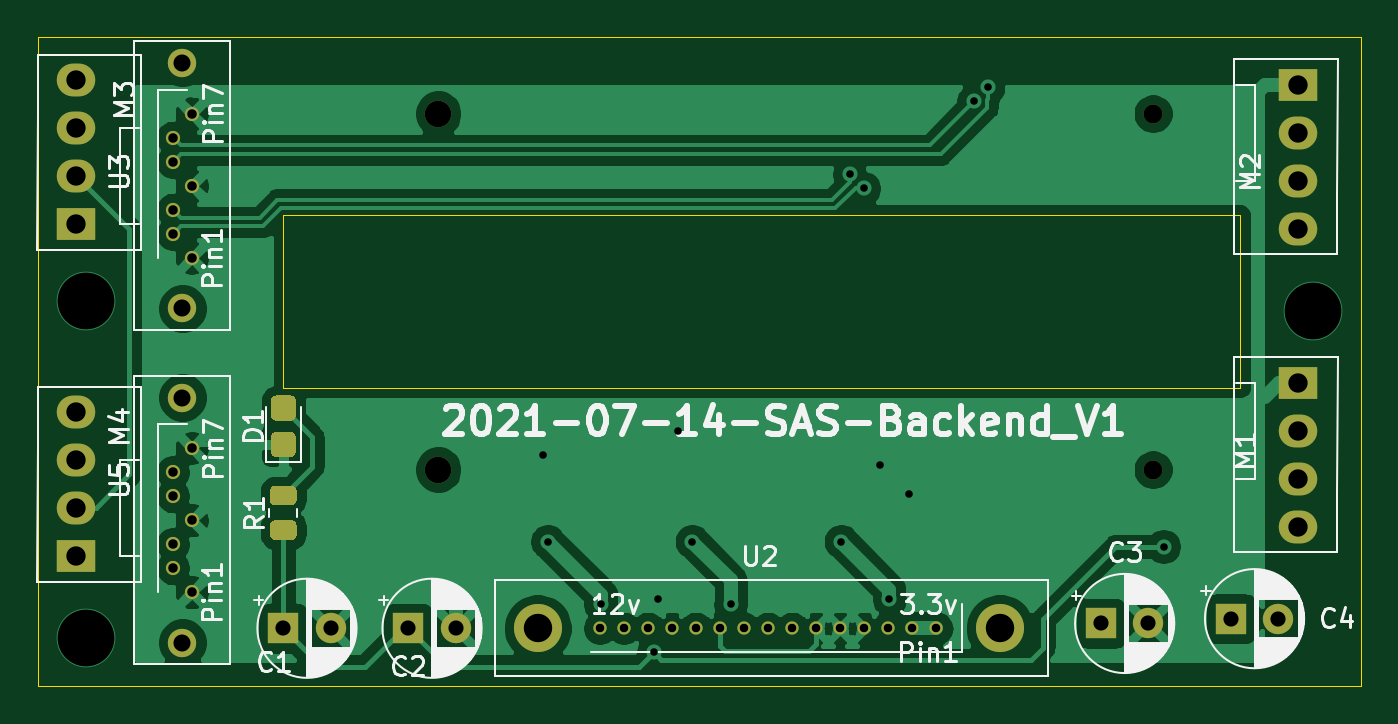
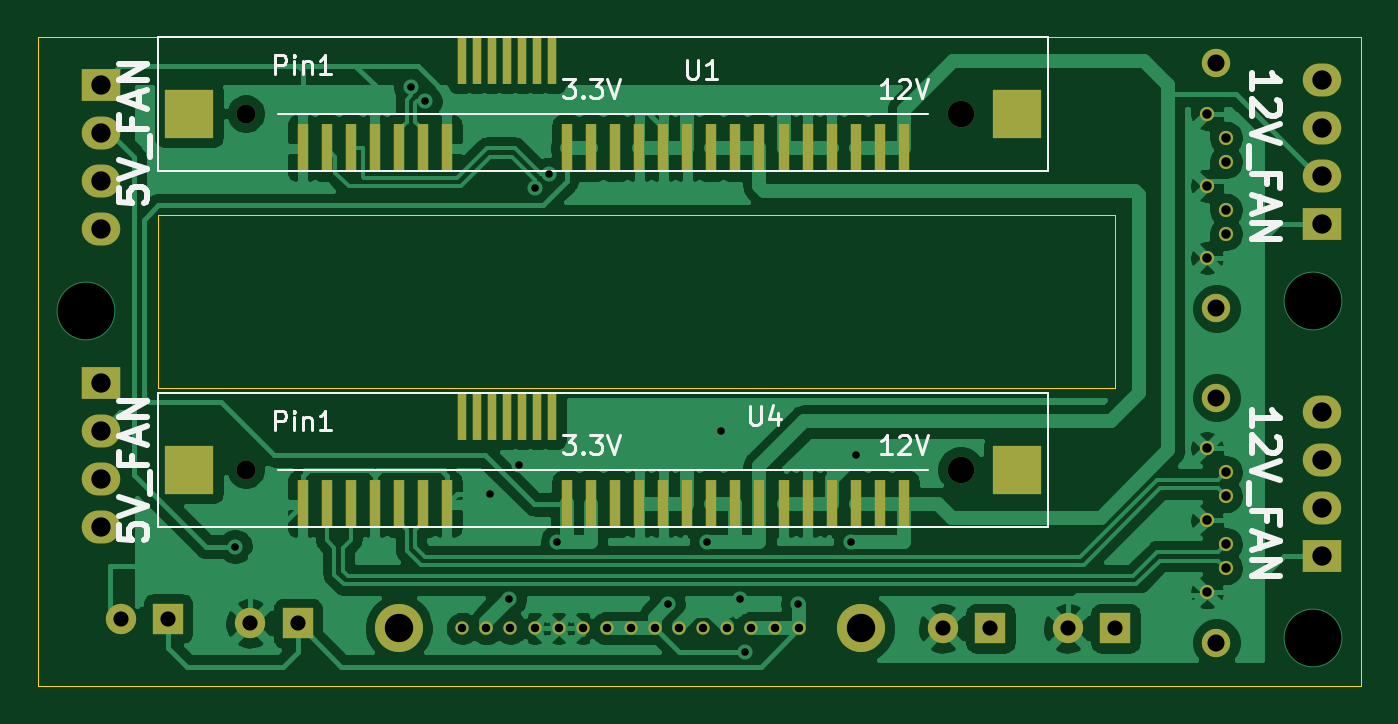
Circuit board: 11 layer files. Board 69.8 x 34.3 mm.
- bottom_copper: 2.5_SAS_Backend-B_Cu.gbr (122420 bytes)
- bottom_mask: 2.5_SAS_Backend-B_Mask.gbr (4165 bytes)
- paste: 2.5_SAS_Backend-B_Paste.gbr (2114 bytes)
- bottom_silk: 2.5_SAS_Backend-B_SilkS.gbr (9951 bytes)
- outline: 2.5_SAS_Backend-Edge_Cuts.gbr (934 bytes)
- top_copper: 2.5_SAS_Backend-F_Cu.gbr (82502 bytes)
- top_mask: 2.5_SAS_Backend-F_Mask.gbr (3903 bytes)
- paste: 2.5_SAS_Backend-F_Paste.gbr (1818 bytes)
- top_silk: 2.5_SAS_Backend-F_SilkS.gbr (44542 bytes)
- drill: 2.5_SAS_Backend-NPTH.drl (456 bytes)
- drill: 2.5_SAS_Backend-PTH.drl (1310 bytes)

=== bottom_copper: 2.5_SAS_Backend-B_Cu.gbr (122420 bytes, source omitted) ===
=== bottom_mask: 2.5_SAS_Backend-B_Mask.gbr ===
%TF.GenerationSoftware,KiCad,Pcbnew,(5.1.10)-1*%
%TF.CreationDate,2021-07-14T07:55:42+08:00*%
%TF.ProjectId,2.5_SAS_Backend,322e355f-5341-4535-9f42-61636b656e64,rev?*%
%TF.SameCoordinates,Original*%
%TF.FileFunction,Soldermask,Bot*%
%TF.FilePolarity,Negative*%
%FSLAX46Y46*%
G04 Gerber Fmt 4.6, Leading zero omitted, Abs format (unit mm)*
G04 Created by KiCad (PCBNEW (5.1.10)-1) date 2021-07-14 07:55:42*
%MOMM*%
%LPD*%
G01*
G04 APERTURE LIST*
%ADD10C,1.600000*%
%ADD11R,1.600000X1.600000*%
%ADD12R,2.030000X1.730000*%
%ADD13O,2.030000X1.730000*%
%ADD14C,0.700000*%
%ADD15C,2.540000*%
%ADD16C,1.500000*%
%ADD17C,0.750000*%
%ADD18R,2.600000X2.600000*%
%ADD19C,1.000000*%
%ADD20C,1.400000*%
%ADD21R,0.600000X2.530000*%
%ADD22R,0.500000X2.530000*%
G04 APERTURE END LIST*
D10*
%TO.C,C1*%
X47204000Y-64262000D03*
D11*
X44704000Y-64262000D03*
%TD*%
D12*
%TO.C,M4*%
X33782000Y-60452000D03*
D13*
X33782000Y-57912000D03*
X33782000Y-55372000D03*
X33782000Y-52832000D03*
%TD*%
D12*
%TO.C,M3*%
X33782000Y-42926000D03*
D13*
X33782000Y-40386000D03*
X33782000Y-37846000D03*
X33782000Y-35306000D03*
%TD*%
D12*
%TO.C,M2*%
X98298000Y-35560000D03*
D13*
X98298000Y-38100000D03*
X98298000Y-40640000D03*
X98298000Y-43180000D03*
%TD*%
D12*
%TO.C,M1*%
X98298000Y-51308000D03*
D13*
X98298000Y-53848000D03*
X98298000Y-56388000D03*
X98298000Y-58928000D03*
%TD*%
D10*
%TO.C,C4*%
X97242000Y-63754000D03*
D11*
X94742000Y-63754000D03*
%TD*%
D10*
%TO.C,C3*%
X90384000Y-64008000D03*
D11*
X87884000Y-64008000D03*
%TD*%
D10*
%TO.C,C2*%
X53808000Y-64262000D03*
D11*
X51308000Y-64262000D03*
%TD*%
D14*
%TO.C,U2*%
X62680000Y-64262000D03*
X63950000Y-64262000D03*
X61410000Y-64262000D03*
X67760000Y-64262000D03*
X65220000Y-64262000D03*
X66490000Y-64262000D03*
X69030000Y-64262000D03*
X70300000Y-64262000D03*
X71570000Y-64262000D03*
X72840000Y-64262000D03*
X74110000Y-64262000D03*
X75380000Y-64262000D03*
X76650000Y-64262000D03*
X77920000Y-64262000D03*
X79190000Y-64262000D03*
D15*
X58140600Y-64262000D03*
X82550000Y-64262000D03*
%TD*%
D16*
%TO.C,U5*%
X39370000Y-52084000D03*
X39370000Y-65024000D03*
D17*
X39870000Y-54744000D03*
X38870000Y-56014000D03*
X38870000Y-57284000D03*
X39870000Y-58554000D03*
X38870000Y-59824000D03*
X38870000Y-61094000D03*
X39870000Y-62364000D03*
%TD*%
D16*
%TO.C,U3*%
X39370000Y-34424000D03*
X39370000Y-47364000D03*
D17*
X39870000Y-37084000D03*
X38870000Y-38354000D03*
X38870000Y-39624000D03*
X39870000Y-40894000D03*
X38870000Y-42164000D03*
X38870000Y-43434000D03*
X39870000Y-44704000D03*
%TD*%
D18*
%TO.C,U4*%
X93630000Y-55880000D03*
X49880000Y-55880000D03*
D19*
X90630000Y-55880000D03*
D20*
X52880000Y-55880000D03*
D21*
X87630000Y-57710000D03*
X86360000Y-57710000D03*
X85090000Y-57710000D03*
X83820000Y-57710000D03*
X82550000Y-57710000D03*
X81280000Y-57710000D03*
X80010000Y-57710000D03*
D22*
X79235000Y-53040000D03*
X78435000Y-53040000D03*
X77635000Y-53040000D03*
X76835000Y-53040000D03*
X76035000Y-53040000D03*
X75235000Y-53040000D03*
X74435000Y-53040000D03*
D21*
X73660000Y-57710000D03*
X72390000Y-57710000D03*
X71120000Y-57710000D03*
X69850000Y-57710000D03*
X68580000Y-57710000D03*
X67310000Y-57710000D03*
X66040000Y-57710000D03*
X64770000Y-57710000D03*
X63500000Y-57710000D03*
X62230000Y-57710000D03*
X60960000Y-57710000D03*
X59690000Y-57710000D03*
X58420000Y-57710000D03*
X57150000Y-57710000D03*
X55880000Y-57710000D03*
%TD*%
D18*
%TO.C,U1*%
X93630000Y-37084000D03*
X49880000Y-37084000D03*
D19*
X90630000Y-37084000D03*
D20*
X52880000Y-37084000D03*
D21*
X87630000Y-38914000D03*
X86360000Y-38914000D03*
X85090000Y-38914000D03*
X83820000Y-38914000D03*
X82550000Y-38914000D03*
X81280000Y-38914000D03*
X80010000Y-38914000D03*
D22*
X79235000Y-34244000D03*
X78435000Y-34244000D03*
X77635000Y-34244000D03*
X76835000Y-34244000D03*
X76035000Y-34244000D03*
X75235000Y-34244000D03*
X74435000Y-34244000D03*
D21*
X73660000Y-38914000D03*
X72390000Y-38914000D03*
X71120000Y-38914000D03*
X69850000Y-38914000D03*
X68580000Y-38914000D03*
X67310000Y-38914000D03*
X66040000Y-38914000D03*
X64770000Y-38914000D03*
X63500000Y-38914000D03*
X62230000Y-38914000D03*
X60960000Y-38914000D03*
X59690000Y-38914000D03*
X58420000Y-38914000D03*
X57150000Y-38914000D03*
X55880000Y-38914000D03*
%TD*%
M02*

=== paste: 2.5_SAS_Backend-B_Paste.gbr ===
%TF.GenerationSoftware,KiCad,Pcbnew,(5.1.10)-1*%
%TF.CreationDate,2021-07-14T07:55:42+08:00*%
%TF.ProjectId,2.5_SAS_Backend,322e355f-5341-4535-9f42-61636b656e64,rev?*%
%TF.SameCoordinates,Original*%
%TF.FileFunction,Paste,Bot*%
%TF.FilePolarity,Positive*%
%FSLAX46Y46*%
G04 Gerber Fmt 4.6, Leading zero omitted, Abs format (unit mm)*
G04 Created by KiCad (PCBNEW (5.1.10)-1) date 2021-07-14 07:55:42*
%MOMM*%
%LPD*%
G01*
G04 APERTURE LIST*
%ADD10R,2.600000X2.600000*%
%ADD11R,0.600000X2.530000*%
%ADD12R,0.500000X2.530000*%
G04 APERTURE END LIST*
D10*
%TO.C,U4*%
X93630000Y-55880000D03*
X49880000Y-55880000D03*
D11*
X87630000Y-57710000D03*
X86360000Y-57710000D03*
X85090000Y-57710000D03*
X83820000Y-57710000D03*
X82550000Y-57710000D03*
X81280000Y-57710000D03*
X80010000Y-57710000D03*
D12*
X79235000Y-53040000D03*
X78435000Y-53040000D03*
X77635000Y-53040000D03*
X76835000Y-53040000D03*
X76035000Y-53040000D03*
X75235000Y-53040000D03*
X74435000Y-53040000D03*
D11*
X73660000Y-57710000D03*
X72390000Y-57710000D03*
X71120000Y-57710000D03*
X69850000Y-57710000D03*
X68580000Y-57710000D03*
X67310000Y-57710000D03*
X66040000Y-57710000D03*
X64770000Y-57710000D03*
X63500000Y-57710000D03*
X62230000Y-57710000D03*
X60960000Y-57710000D03*
X59690000Y-57710000D03*
X58420000Y-57710000D03*
X57150000Y-57710000D03*
X55880000Y-57710000D03*
%TD*%
D10*
%TO.C,U1*%
X93630000Y-37084000D03*
X49880000Y-37084000D03*
D11*
X87630000Y-38914000D03*
X86360000Y-38914000D03*
X85090000Y-38914000D03*
X83820000Y-38914000D03*
X82550000Y-38914000D03*
X81280000Y-38914000D03*
X80010000Y-38914000D03*
D12*
X79235000Y-34244000D03*
X78435000Y-34244000D03*
X77635000Y-34244000D03*
X76835000Y-34244000D03*
X76035000Y-34244000D03*
X75235000Y-34244000D03*
X74435000Y-34244000D03*
D11*
X73660000Y-38914000D03*
X72390000Y-38914000D03*
X71120000Y-38914000D03*
X69850000Y-38914000D03*
X68580000Y-38914000D03*
X67310000Y-38914000D03*
X66040000Y-38914000D03*
X64770000Y-38914000D03*
X63500000Y-38914000D03*
X62230000Y-38914000D03*
X60960000Y-38914000D03*
X59690000Y-38914000D03*
X58420000Y-38914000D03*
X57150000Y-38914000D03*
X55880000Y-38914000D03*
%TD*%
M02*

=== bottom_silk: 2.5_SAS_Backend-B_SilkS.gbr (9951 bytes, source omitted) ===
=== outline: 2.5_SAS_Backend-Edge_Cuts.gbr ===
%TF.GenerationSoftware,KiCad,Pcbnew,(5.1.10)-1*%
%TF.CreationDate,2021-07-14T07:55:42+08:00*%
%TF.ProjectId,2.5_SAS_Backend,322e355f-5341-4535-9f42-61636b656e64,rev?*%
%TF.SameCoordinates,Original*%
%TF.FileFunction,Profile,NP*%
%FSLAX46Y46*%
G04 Gerber Fmt 4.6, Leading zero omitted, Abs format (unit mm)*
G04 Created by KiCad (PCBNEW (5.1.10)-1) date 2021-07-14 07:55:42*
%MOMM*%
%LPD*%
G01*
G04 APERTURE LIST*
%TA.AperFunction,Profile*%
%ADD10C,0.050000*%
%TD*%
G04 APERTURE END LIST*
D10*
X44704000Y-42418000D02*
X44704000Y-42418000D01*
X95250000Y-42418000D02*
X44704000Y-42418000D01*
X95250000Y-51562000D02*
X95250000Y-42418000D01*
X44704000Y-51562000D02*
X95250000Y-51562000D01*
X44704000Y-42418000D02*
X44704000Y-51562000D01*
X31750000Y-67310000D02*
X101600000Y-67310000D01*
X101600000Y-33020000D02*
X31750000Y-33020000D01*
X101600000Y-67310000D02*
X101600000Y-33020000D01*
X31750000Y-33020000D02*
X31750000Y-67310000D01*
M02*

=== top_copper: 2.5_SAS_Backend-F_Cu.gbr (82502 bytes, source omitted) ===
=== top_mask: 2.5_SAS_Backend-F_Mask.gbr ===
%TF.GenerationSoftware,KiCad,Pcbnew,(5.1.10)-1*%
%TF.CreationDate,2021-07-14T07:55:42+08:00*%
%TF.ProjectId,2.5_SAS_Backend,322e355f-5341-4535-9f42-61636b656e64,rev?*%
%TF.SameCoordinates,Original*%
%TF.FileFunction,Soldermask,Top*%
%TF.FilePolarity,Negative*%
%FSLAX46Y46*%
G04 Gerber Fmt 4.6, Leading zero omitted, Abs format (unit mm)*
G04 Created by KiCad (PCBNEW (5.1.10)-1) date 2021-07-14 07:55:42*
%MOMM*%
%LPD*%
G01*
G04 APERTURE LIST*
%ADD10C,1.600000*%
%ADD11R,1.600000X1.600000*%
%ADD12R,2.030000X1.730000*%
%ADD13O,2.030000X1.730000*%
%ADD14C,0.700000*%
%ADD15C,2.540000*%
%ADD16C,1.500000*%
%ADD17C,0.750000*%
%ADD18C,1.000000*%
%ADD19C,1.400000*%
G04 APERTURE END LIST*
D10*
%TO.C,C1*%
X47204000Y-64262000D03*
D11*
X44704000Y-64262000D03*
%TD*%
D12*
%TO.C,M4*%
X33782000Y-60452000D03*
D13*
X33782000Y-57912000D03*
X33782000Y-55372000D03*
X33782000Y-52832000D03*
%TD*%
D12*
%TO.C,M3*%
X33782000Y-42926000D03*
D13*
X33782000Y-40386000D03*
X33782000Y-37846000D03*
X33782000Y-35306000D03*
%TD*%
D12*
%TO.C,M2*%
X98298000Y-35560000D03*
D13*
X98298000Y-38100000D03*
X98298000Y-40640000D03*
X98298000Y-43180000D03*
%TD*%
D12*
%TO.C,M1*%
X98298000Y-51308000D03*
D13*
X98298000Y-53848000D03*
X98298000Y-56388000D03*
X98298000Y-58928000D03*
%TD*%
%TO.C,R1*%
G36*
G01*
X45154001Y-57766000D02*
X44253999Y-57766000D01*
G75*
G02*
X44004000Y-57516001I0J249999D01*
G01*
X44004000Y-56990999D01*
G75*
G02*
X44253999Y-56741000I249999J0D01*
G01*
X45154001Y-56741000D01*
G75*
G02*
X45404000Y-56990999I0J-249999D01*
G01*
X45404000Y-57516001D01*
G75*
G02*
X45154001Y-57766000I-249999J0D01*
G01*
G37*
G36*
G01*
X45154001Y-59591000D02*
X44253999Y-59591000D01*
G75*
G02*
X44004000Y-59341001I0J249999D01*
G01*
X44004000Y-58815999D01*
G75*
G02*
X44253999Y-58566000I249999J0D01*
G01*
X45154001Y-58566000D01*
G75*
G02*
X45404000Y-58815999I0J-249999D01*
G01*
X45404000Y-59341001D01*
G75*
G02*
X45154001Y-59591000I-249999J0D01*
G01*
G37*
%TD*%
%TO.C,D1*%
G36*
G01*
X45104000Y-53294000D02*
X44304000Y-53294000D01*
G75*
G02*
X44054000Y-53044000I0J250000D01*
G01*
X44054000Y-52219000D01*
G75*
G02*
X44304000Y-51969000I250000J0D01*
G01*
X45104000Y-51969000D01*
G75*
G02*
X45354000Y-52219000I0J-250000D01*
G01*
X45354000Y-53044000D01*
G75*
G02*
X45104000Y-53294000I-250000J0D01*
G01*
G37*
G36*
G01*
X45104000Y-55219000D02*
X44304000Y-55219000D01*
G75*
G02*
X44054000Y-54969000I0J250000D01*
G01*
X44054000Y-54144000D01*
G75*
G02*
X44304000Y-53894000I250000J0D01*
G01*
X45104000Y-53894000D01*
G75*
G02*
X45354000Y-54144000I0J-250000D01*
G01*
X45354000Y-54969000D01*
G75*
G02*
X45104000Y-55219000I-250000J0D01*
G01*
G37*
%TD*%
D10*
%TO.C,C4*%
X97242000Y-63754000D03*
D11*
X94742000Y-63754000D03*
%TD*%
D10*
%TO.C,C3*%
X90384000Y-64008000D03*
D11*
X87884000Y-64008000D03*
%TD*%
D10*
%TO.C,C2*%
X53808000Y-64262000D03*
D11*
X51308000Y-64262000D03*
%TD*%
D14*
%TO.C,U2*%
X62680000Y-64262000D03*
X63950000Y-64262000D03*
X61410000Y-64262000D03*
X67760000Y-64262000D03*
X65220000Y-64262000D03*
X66490000Y-64262000D03*
X69030000Y-64262000D03*
X70300000Y-64262000D03*
X71570000Y-64262000D03*
X72840000Y-64262000D03*
X74110000Y-64262000D03*
X75380000Y-64262000D03*
X76650000Y-64262000D03*
X77920000Y-64262000D03*
X79190000Y-64262000D03*
D15*
X58140600Y-64262000D03*
X82550000Y-64262000D03*
%TD*%
D16*
%TO.C,U5*%
X39370000Y-52084000D03*
X39370000Y-65024000D03*
D17*
X39870000Y-54744000D03*
X38870000Y-56014000D03*
X38870000Y-57284000D03*
X39870000Y-58554000D03*
X38870000Y-59824000D03*
X38870000Y-61094000D03*
X39870000Y-62364000D03*
%TD*%
D16*
%TO.C,U3*%
X39370000Y-34424000D03*
X39370000Y-47364000D03*
D17*
X39870000Y-37084000D03*
X38870000Y-38354000D03*
X38870000Y-39624000D03*
X39870000Y-40894000D03*
X38870000Y-42164000D03*
X38870000Y-43434000D03*
X39870000Y-44704000D03*
%TD*%
D18*
%TO.C,U4*%
X90630000Y-55880000D03*
D19*
X52880000Y-55880000D03*
%TD*%
D18*
%TO.C,U1*%
X90630000Y-37084000D03*
D19*
X52880000Y-37084000D03*
%TD*%
M02*

=== paste: 2.5_SAS_Backend-F_Paste.gbr ===
%TF.GenerationSoftware,KiCad,Pcbnew,(5.1.10)-1*%
%TF.CreationDate,2021-07-14T07:55:42+08:00*%
%TF.ProjectId,2.5_SAS_Backend,322e355f-5341-4535-9f42-61636b656e64,rev?*%
%TF.SameCoordinates,Original*%
%TF.FileFunction,Paste,Top*%
%TF.FilePolarity,Positive*%
%FSLAX46Y46*%
G04 Gerber Fmt 4.6, Leading zero omitted, Abs format (unit mm)*
G04 Created by KiCad (PCBNEW (5.1.10)-1) date 2021-07-14 07:55:42*
%MOMM*%
%LPD*%
G01*
G04 APERTURE LIST*
G04 APERTURE END LIST*
%TO.C,R1*%
G36*
G01*
X45154001Y-57766000D02*
X44253999Y-57766000D01*
G75*
G02*
X44004000Y-57516001I0J249999D01*
G01*
X44004000Y-56990999D01*
G75*
G02*
X44253999Y-56741000I249999J0D01*
G01*
X45154001Y-56741000D01*
G75*
G02*
X45404000Y-56990999I0J-249999D01*
G01*
X45404000Y-57516001D01*
G75*
G02*
X45154001Y-57766000I-249999J0D01*
G01*
G37*
G36*
G01*
X45154001Y-59591000D02*
X44253999Y-59591000D01*
G75*
G02*
X44004000Y-59341001I0J249999D01*
G01*
X44004000Y-58815999D01*
G75*
G02*
X44253999Y-58566000I249999J0D01*
G01*
X45154001Y-58566000D01*
G75*
G02*
X45404000Y-58815999I0J-249999D01*
G01*
X45404000Y-59341001D01*
G75*
G02*
X45154001Y-59591000I-249999J0D01*
G01*
G37*
%TD*%
%TO.C,D1*%
G36*
G01*
X45104000Y-53294000D02*
X44304000Y-53294000D01*
G75*
G02*
X44054000Y-53044000I0J250000D01*
G01*
X44054000Y-52219000D01*
G75*
G02*
X44304000Y-51969000I250000J0D01*
G01*
X45104000Y-51969000D01*
G75*
G02*
X45354000Y-52219000I0J-250000D01*
G01*
X45354000Y-53044000D01*
G75*
G02*
X45104000Y-53294000I-250000J0D01*
G01*
G37*
G36*
G01*
X45104000Y-55219000D02*
X44304000Y-55219000D01*
G75*
G02*
X44054000Y-54969000I0J250000D01*
G01*
X44054000Y-54144000D01*
G75*
G02*
X44304000Y-53894000I250000J0D01*
G01*
X45104000Y-53894000D01*
G75*
G02*
X45354000Y-54144000I0J-250000D01*
G01*
X45354000Y-54969000D01*
G75*
G02*
X45104000Y-55219000I-250000J0D01*
G01*
G37*
%TD*%
M02*

=== top_silk: 2.5_SAS_Backend-F_SilkS.gbr (44542 bytes, source omitted) ===
=== drill: 2.5_SAS_Backend-NPTH.drl ===
M48
; DRILL file {KiCad (5.1.10)-1} date 07/14/21 07:55:44
; FORMAT={-:-/ absolute / inch / decimal}
; #@! TF.CreationDate,2021-07-14T07:55:44+08:00
; #@! TF.GenerationSoftware,Kicad,Pcbnew,(5.1.10)-1
; #@! TF.FileFunction,NonPlated,1,2,NPTH
FMAT,2
INCH
T1C0.0354
T2C0.0394
T3C0.0551
T4C0.0591
%
G90
G05
T1
X1.55Y-1.3553
X1.55Y-1.8647
X1.55Y-2.0506
X1.55Y-2.56
T2
X3.5681Y-1.46
X3.5681Y-2.2
T3
X2.0819Y-1.46
X2.0819Y-2.2
T4
X2.289Y-2.53
X3.25Y-2.53
T0
M30

=== drill: 2.5_SAS_Backend-PTH.drl ===
M48
; DRILL file {KiCad (5.1.10)-1} date 07/14/21 07:55:44
; FORMAT={-:-/ absolute / inch / decimal}
; #@! TF.CreationDate,2021-07-14T07:55:44+08:00
; #@! TF.GenerationSoftware,Kicad,Pcbnew,(5.1.10)-1
; #@! TF.FileFunction,Plated,1,2,PTH
FMAT,2
INCH
T1C0.0157
T2C0.0177
T3C0.0197
T4C0.0315
T5C0.0402
T6C0.1181
%
G90
G05
T1
X2.3Y-2.17
X2.31Y-2.35
X2.42Y-2.48
X2.53Y-2.58
X2.54Y-2.47
X2.58Y-2.12
X2.61Y-2.35
X2.69Y-2.48
X2.92Y-2.35
X2.9372Y-1.5862
X2.9664Y-1.6155
X3.0Y-2.19
X3.02Y-2.47
X3.06Y-2.25
X3.1954Y-1.4346
X3.2246Y-1.4054
X3.59Y-2.36
T2
X2.4177Y-2.53
X2.4677Y-2.53
X2.5177Y-2.53
X2.5677Y-2.53
X2.6177Y-2.53
X2.6677Y-2.53
X2.7177Y-2.53
X2.7677Y-2.53
X2.8177Y-2.53
X2.8677Y-2.53
X2.9177Y-2.53
X2.9677Y-2.53
X3.0177Y-2.53
X3.0677Y-2.53
X3.1177Y-2.53
T3
X1.5303Y-1.51
X1.5303Y-1.56
X1.5303Y-1.66
X1.5303Y-1.71
X1.5303Y-2.2053
X1.5303Y-2.2553
X1.5303Y-2.3553
X1.5303Y-2.4053
X1.5697Y-1.46
X1.5697Y-1.61
X1.5697Y-1.76
X1.5697Y-2.1553
X1.5697Y-2.3053
X1.5697Y-2.4553
T4
X1.76Y-2.53
X1.8584Y-2.53
X2.02Y-2.53
X2.1184Y-2.53
X3.46Y-2.52
X3.5584Y-2.52
X3.73Y-2.51
X3.8284Y-2.51
T5
X1.33Y-1.39
X1.33Y-1.49
X1.33Y-1.59
X1.33Y-1.69
X1.33Y-2.08
X1.33Y-2.18
X1.33Y-2.28
X1.33Y-2.38
X3.87Y-1.4
X3.87Y-1.5
X3.87Y-1.6
X3.87Y-1.7
X3.87Y-2.02
X3.87Y-2.12
X3.87Y-2.22
X3.87Y-2.32
T6
X1.35Y-1.85
X1.35Y-2.55
X3.9Y-1.87
T0
M30

